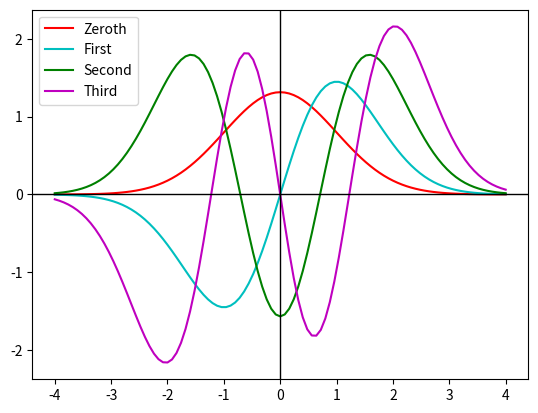

Python code for this plot:
import numpy as np
from numpy.linalg import eig, eigh
import matplotlib.pyplot as plt
from numpy.polynomial.hermite import hermval

np.set_printoptions(precision=3, suppress=True)

##
## Consider the quantum anharmonic oscillator defined by:
##              H_lambda = H_0 + lambda*x^4
##
## Step one: Determine the matrix elements of H_lambda in the harmonic
## oscillator basis, B_0 using raising and lowering operators.
##      raising operator: A_raise
##      lowering operator: A_lower
##
## Separate the two quantities, H_0 and lambda*x^4
##
## H_0 = A_raise*A_lower + 1/2*I
## lambda*x^4 = lambda*(A_raise + A_lower)^4
##
## H_lambda = H_0 + lambda*x^4
## H_lambda = A_raise*A_lower + 1/2*I + lambda*(A_raise + A_lower)^4
##
## To find the matrix elements, we apply bra <m| and ket |n> to the
## quantities with the raising the lowering operators. The delta function
## is the dirac delta function.
##
## <m| H_0 |n> = (n + 1/2) delta(m,n)
## <m| lambda*x^4 |n> = lambda * <m| x^4 |n>
## lambda * <m| x^4 |n> = lambda * [ (1/4)*(6n^2 + 6n + 3) delta(m,n)
##                          (1/2)*sqrt((n+1)(n+2)) delta]

## variables
N = 100
lam = 1

## generate matrices with zeros
H_0 = np.zeros([N+1, N+1])
H = np.zeros([N+1, N+1])
H_lam = np.zeros([N+1, N+1])

## populate the matrices with the right values
## for H_0 = (n + 0.5) delta(m,n)
for m in range(N+1):
    for n in range(N+1):
        if m == n:
            H_0[m,n] = n + 0.5

## for H = (n + 0.5) delta(m, n) + lambda*sqrt(n+1)*delta(m,n+1)
##                              + lambda*sqrt(n)*delta(m,n-1)
for m in range(N+1):
    for n in range(N+1):
        if m == n:
            H[m, n] = n + 0.5
        elif m == n + 1:
            H[m, n] = lam * np.sqrt(n + 1)
        elif m == n - 1:
            H[m, n] = lam * np.sqrt(n)

## populate H_lam...
for m in range(N+1):
    for n in range(N+1):
        if m == n:
            H_lam[m, n] = n + 0.5 + lam*(0.25)*( 6 * n**2 + 6 * n + 3)
        elif (m == (n+2)):
            H_lam[m, n] = lam*(n + (3/2)) * np.sqrt((n+1)*(n+2))
        elif (m == (n-2)):
            H_lam[m, n] = lam*(n - (1/2)) * np.sqrt((n-1)*n)
        elif (m == (n+4)):
            H_lam[m, n] = lam*(1/4) * np.sqrt((n+1)*(n+2)*(n+3)*(n+4))
        elif (m == (n-4)):
            H_lam[m, n] = lam*(1/4) * np.sqrt((n-3) * (n-2) * (n-1) * n)


## just the matrix reps
# print(H_0)
# print(eig(H_0)[0])
# print(H)
# print(H_lam)
# print(eigh(H_lam)[0])


def generate_H_lam_evals(lam, N):
    H_lam = np.zeros([N+1, N+1])
    for m in range(N+1):
        for n in range(N+1):
            if m == n:
                H_lam[m, n] = n + 0.5 + lam*(0.25)*( 6 * n**2 + 6 * n + 3)
            elif (m == (n+2)):
                H_lam[m, n] = lam*(n + (3/2)) * np.sqrt((n+1)*(n+2))
            elif (m == (n-2)):
                H_lam[m, n] = lam*(n - (1/2)) * np.sqrt((n-1)*n)
            elif (m == (n+4)):
                H_lam[m, n] = lam*(1/4) * np.sqrt((n+1)*(n+2)*(n+3)*(n+4))
            elif (m == (n-4)):
                H_lam[m, n] = lam*(1/4) * np.sqrt((n-3) * (n-2) * (n-1) * n)
    return eigh(H_lam)[0]

#print(generate_H_lam_evals(0, 100)[0:4])
#print(generate_H_lam_evals(0.2, 100)[0:4])
#print(generate_H_lam_evals(0.4, 100)[0:4])
#print(generate_H_lam_evals(0.6, 100)[0:4])
#print(generate_H_lam_evals(0.8, 100)[0:4])
#print(generate_H_lam_evals(1, 100)[0:4])

##
## Plot first four energy levels over the range(0 <= lam <= 1)
##

lam_vals = []
E_vals_0 = []
E_vals_1 = []
E_vals_2 = []
E_vals_3 = []
E_vals_4 = []
E_vals_5 = []
E_vals_6 = []
basis_size = 100

for i in range(0, 21):
    l = i*(1/20)
    lam_vals.append(l)
    E_vals_0.append(generate_H_lam_evals(l, basis_size)[0])
    E_vals_1.append(generate_H_lam_evals(l, basis_size)[1])
    E_vals_2.append(generate_H_lam_evals(l, basis_size)[2])
    E_vals_3.append(generate_H_lam_evals(l, basis_size)[3])
    E_vals_4.append(generate_H_lam_evals(l, basis_size)[4])
    E_vals_5.append(generate_H_lam_evals(l, basis_size)[5])
    E_vals_6.append(generate_H_lam_evals(l, basis_size)[6])


plt.plot(lam_vals, E_vals_0, "c-")
plt.plot(lam_vals, E_vals_1, "r-")
plt.plot(lam_vals, E_vals_2, "g-")
plt.plot(lam_vals, E_vals_3, "y-")
plt.plot(lam_vals, E_vals_4, "b-")
plt.plot(lam_vals, E_vals_5, "m-")
plt.plot(lam_vals, E_vals_6, "k-")
#plt.show()

## list of e_vals
list_E_vals = [E_vals_0, E_vals_1, E_vals_2,
                E_vals_3, E_vals_4, E_vals_5, E_vals_6]

## differences between E levels
def delta_E(E_vals_i, E_vals_i_1):
    delta = []
    for ind, val in enumerate(E_vals_i):
        delta.append(E_vals_i_1[ind] - val)
    return delta

delta_1_0 = delta_E(E_vals_0, E_vals_1)
plt.plot(lam_vals, delta_1_0, "r-")
#plt.show()

colors = ["c-", "r-", "g-", "y-", "b-", "m-", "k-"]

for ind, evals in enumerate(list_E_vals):
    if ind == len(list_E_vals) - 1:
        break
    plt.plot(lam_vals, delta_E(evals, list_E_vals[ind + 1]), colors[ind])
#plt.show()


## hermval stuff
## hermval accepts the parameters:
## c, the length of n+1
## x, the point at which to calculate
## returns an ndarray
# print(hermval([0,1,2,3,4], [0, 0.2, 0.4, 0.6, 0.8, 1]))


## convergence of the method wrt the basis size N
## we shall use E_0( lam = 1 )
base_size = []
for i in range(5, 101):
    base_size.append(i)

inv_base_size = []
for base in base_size:
    inv_base_size.append(1/base)

base_e = []
for base in base_size:
    base_e.append(generate_H_lam_evals(1, base)[0])

plt.plot(base_size, base_e, "r-", base_size, base_e, "r.")
#plt.show()

#print(base_e)

print(eigh(H_lam)[1][:,0])


## eig function
# print(eig(H_0)[0])
# print(eig(H)[0])

#
# print(eig(H_0)[1][:,0])
# print(eig(H)[1][:,0])

#
# v_0 = eig(H)[1][:,0]
# eval_0 = eig(H)[0][0]
# print(np.dot(H, v_0))
# print(eval_0 * v_0)

##
## Wavefunctions
##
## it is possible to think about the vectors |n> in the basis B_0
## as wavefunctions instead of abstract, and in factor the wavefunction
## psi_n that corresponds to |n> is:
##
## psi_n(x) = [(2^n)*(n!)*(sqrt(pi))]^(-1/2) * e^(-x^2/2) * h_n(x)
##
## h_0(x) = 1
## h_1(x) = 2x
## h_n+1(x) = 2x*h_n(x) - 2n*h_(n-1)(x)
##

## create memoization method

def memoize(f):
    memo = {}
    def helper(*args):
        if args not in memo:
            memo[args] = f(*args)
        return memo[args]
    return helper


## create memoized Hermite polynomial

@memoize
def h(n, x):
    if n == 0:
        return 1
    elif n == 1:
        return 2*x
    else:
        return 2*x*h(n - 1, x) - 2*(n - 1)*h(n-2, x)

## create facotrial method for psi

@memoize
def factorial(x):
    if (x == 0) or (x == 1):
        return 1
    else:
        return x * factorial(x - 1)



## create psi method

def psi(n, x):
    first = (2**n)*(factorial(n))*(np.sqrt(np.pi))
    first = first**(-1/2)
    second = np.e**(-(x**2)/2)
    herm = h(n, x)
    soln = first*second*herm
    return soln

## create new psi method for anharmonic version
def apsi(n, x, l):
    hpsi = psi(n,x)
    correction = (l/4)*(6*(n**2) + 6*n + 3)/(2*n + 1)
    psi_first_order_corr = hpsi*correction
    soln = hpsi + (l * psi_first_order_corr)
    return soln


x_vals = []
psi_0_vals = []
psi_1_vals = []
psi_2_vals = []
psi_3_vals = []
for i in range(101):
    x = -4+(2/25)*i
    x_vals.append(x)
    psi_0_vals.append(apsi(0,x,1))
    psi_1_vals.append(apsi(1,x,1))
    psi_2_vals.append(apsi(2,x,1))
    psi_3_vals.append(apsi(3,x,1))

plt.gcf().clear()
plt.plot(x_vals, psi_0_vals, "r-", label="Zeroth")
plt.plot(x_vals, psi_1_vals, "c-", label="First")
plt.plot(x_vals, psi_2_vals, "g-", label="Second")
plt.plot(x_vals, psi_3_vals, "m-", label="Third")

plt.legend()

plt.axhline(0, color='k', linewidth=1)
plt.axvline(0, color='k', linewidth=1)

plt.show()
